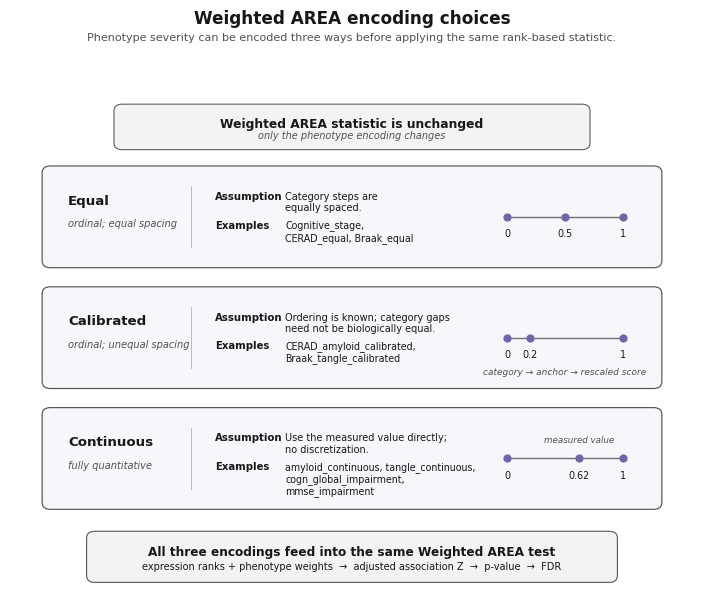

Python code for this plot:
#!/usr/bin/env python3
"""
make_weighted_area_encoding_comparison_publication.py
=====================================================

Publication-sized comparison of Equal, Calibrated, and Continuous phenotype
encodings used with the same Weighted AREA statistic.

Design targets
--------------
- full two-column journal width (~7.2 in), not slide dimensions
- vertical row layout to avoid very wide / cramped cards
- minimum ~7 pt body text at final size
- vector PDF/SVG plus 600-dpi PNG
- no overlapping labels or decorative arrow clutter

Outputs
-------
results/method_development/
    weighted_area_encoding_choices_publication.png
    weighted_area_encoding_choices_publication.pdf
    weighted_area_encoding_choices_publication.svg
"""

from __future__ import annotations

from pathlib import Path

import matplotlib
matplotlib.use("Agg")
import matplotlib.pyplot as plt
from matplotlib.patches import FancyBboxPatch


OUTDIR = Path("results/method_development")
OUTDIR.mkdir(parents=True, exist_ok=True)
BASENAME = OUTDIR / "weighted_area_encoding_choices_publication"

plt.rcParams.update({
    "font.family": "sans-serif",
    "font.sans-serif": ["Arial", "Helvetica", "DejaVu Sans"],
    "pdf.fonttype": 42,
    "ps.fonttype": 42,
    "svg.fonttype": "none",
})

TEXT = "#171717"
SUBTEXT = "#515151"
EDGE = "#555555"
LINE = "#707070"
DOT = "#7264A8"
PANEL_FILL = "#F8F5FB"
BAND_FILL = "#F2F3F5"
BOTTOM_FILL = "#F2F3F5"


def add_box(ax, x, y, w, h, fill, lw=0.85, radius=0.012):
    patch = FancyBboxPatch(
        (x, y), w, h,
        boxstyle=f"round,pad=0.008,rounding_size={radius}",
        facecolor=fill, edgecolor=EDGE, linewidth=lw, zorder=2,
    )
    ax.add_patch(patch)
    return patch


def label_value(ax, x, y, label, value, *, label_w=0.115, value_size=7.15):
    ax.text(
        x, y, label, ha="left", va="top",
        fontsize=7.3, fontweight="bold", color=TEXT, zorder=3,
    )
    ax.text(
        x + label_w, y, value, ha="left", va="top",
        fontsize=value_size, color=TEXT, linespacing=1.16, zorder=3,
    )


def draw_scale(ax, x0, x1, y, values, labels, *, annotation=None):
    ax.plot([x0, x1], [y, y], color=LINE, lw=1.0, zorder=3)
    for px, lab in zip(values, labels):
        ax.scatter([px], [y], s=24, color=DOT, zorder=4)
        ax.text(
            px, y - 0.020, lab, ha="center", va="top",
            fontsize=6.9, color=TEXT, zorder=4,
        )
    if annotation:
        ax.text(
            (x0 + x1) / 2, y - 0.052, annotation,
            ha="center", va="top", fontsize=6.5,
            fontstyle="italic", color=SUBTEXT, zorder=4,
        )


def add_encoding_row(
    ax, x, y, w, h, *, title, subtitle, assumption, examples,
    scale_mode,
):
    add_box(ax, x, y, w, h, PANEL_FILL)

    # Left: encoding class
    ax.text(
        x + 0.030, y + h * 0.68, title,
        ha="left", va="center", fontsize=9.6,
        fontweight="bold", color=TEXT, zorder=3,
    )
    ax.text(
        x + 0.030, y + h * 0.43, subtitle,
        ha="left", va="center", fontsize=7.1,
        fontstyle="italic", color=SUBTEXT, zorder=3,
    )

    # Vertical separator between label column and explanatory text.
    sep_x = x + w * 0.235
    ax.plot(
        [sep_x, sep_x], [y + h * 0.17, y + h * 0.83],
        color="#B8B8B8", lw=0.65, zorder=3,
    )

    # Middle: assumption and examples.
    text_x = x + w * 0.275
    label_value(
        ax, text_x, y + h * 0.78, "Assumption", assumption,
        label_w=w * 0.115, value_size=7.05,
    )
    label_value(
        ax, text_x, y + h * 0.47, "Examples", examples,
        label_w=w * 0.115, value_size=6.85,
    )

    # Right: simple quantitative schematic.
    sx0 = x + w * 0.755
    sx1 = x + w * 0.945
    sy = y + h * 0.50

    if scale_mode == "equal":
        vals = [sx0, (sx0 + sx1) / 2, sx1]
        draw_scale(ax, sx0, sx1, sy, vals, ["0", "0.5", "1"])
    elif scale_mode == "calibrated":
        vals = [sx0, sx0 + (sx1 - sx0) * 0.20, sx1]
        draw_scale(
            ax, sx0, sx1, sy, vals, ["0", "0.2", "1"],
            annotation="category → anchor → rescaled score",
        )
    elif scale_mode == "continuous":
        val = sx0 + (sx1 - sx0) * 0.62
        draw_scale(ax, sx0, sx1, sy, [sx0, val, sx1], ["0", "0.62", "1"])
        ax.text(
            val, sy + 0.026, "measured value",
            ha="center", va="bottom", fontsize=6.3,
            fontstyle="italic", color=SUBTEXT, zorder=4,
        )
    else:
        raise ValueError(f"Unknown scale_mode: {scale_mode}")


def main():
    fig, ax = plt.subplots(figsize=(7.2, 6.35))
    ax.set_xlim(0, 1)
    ax.set_ylim(0, 1)
    ax.axis("off")

    fig.text(
        0.5, 0.965, "Weighted AREA encoding choices",
        ha="center", va="top", fontsize=12.2,
        fontweight="bold", color=TEXT,
    )
    fig.text(
        0.5, 0.928,
        "Phenotype severity can be encoded three ways before applying the same rank-based statistic.",
        ha="center", va="top", fontsize=8.0, color=SUBTEXT,
    )

    # Small invariant-method band replaces the oversized top box.
    band = (0.16, 0.820, 0.68, 0.065)
    add_box(ax, *band, BAND_FILL, lw=0.75)
    ax.text(
        0.50, band[1] + band[3] * 0.60,
        "Weighted AREA statistic is unchanged",
        ha="center", va="center", fontsize=8.8,
        fontweight="bold", color=TEXT, zorder=3,
    )
    ax.text(
        0.50, band[1] + band[3] * 0.27,
        "only the phenotype encoding changes",
        ha="center", va="center", fontsize=7.0,
        fontstyle="italic", color=SUBTEXT, zorder=3,
    )

    # Three full-width rows. This is much more robust than three narrow columns
    # after journal down-scaling.
    row_x, row_w, row_h = 0.055, 0.89, 0.165
    y_equal, y_cal, y_cont = 0.610, 0.395, 0.180

    add_encoding_row(
        ax, row_x, y_equal, row_w, row_h,
        title="Equal",
        subtitle="ordinal; equal spacing",
        assumption="Category steps are\nequally spaced.",
        examples="Cognitive_stage,\nCERAD_equal, Braak_equal",
        scale_mode="equal",
    )
    add_encoding_row(
        ax, row_x, y_cal, row_w, row_h,
        title="Calibrated",
        subtitle="ordinal; unequal spacing",
        assumption="Ordering is known; category gaps\nneed not be biologically equal.",
        examples="CERAD_amyloid_calibrated,\nBraak_tangle_calibrated",
        scale_mode="calibrated",
    )
    add_encoding_row(
        ax, row_x, y_cont, row_w, row_h,
        title="Continuous",
        subtitle="fully quantitative",
        assumption="Use the measured value directly;\nno discretization.",
        examples="amyloid_continuous, tangle_continuous,\ncogn_global_impairment,\nmmse_impairment",
        scale_mode="continuous",
    )

    # Shared downstream statistic. Kept compact and aligned with the rows.
    bottom = (0.12, 0.050, 0.76, 0.075)
    add_box(ax, *bottom, BOTTOM_FILL, lw=0.80)
    ax.text(
        0.50, bottom[1] + bottom[3] * 0.63,
        "All three encodings feed into the same Weighted AREA test",
        ha="center", va="center", fontsize=8.7,
        fontweight="bold", color=TEXT, zorder=3,
    )
    ax.text(
        0.50, bottom[1] + bottom[3] * 0.28,
        "expression ranks + phenotype weights  →  adjusted association Z  →  p-value  →  FDR",
        ha="center", va="center", fontsize=7.0,
        color=TEXT, zorder=3,
    )

    fig.subplots_adjust(left=0.025, right=0.975, top=0.91, bottom=0.025)

    fig.savefig(BASENAME.with_suffix(".png"), dpi=600, bbox_inches="tight", facecolor="white")
    fig.savefig(BASENAME.with_suffix(".pdf"), bbox_inches="tight", facecolor="white")
    fig.savefig(BASENAME.with_suffix(".svg"), bbox_inches="tight", facecolor="white")
    plt.close(fig)

    for ext in (".png", ".pdf", ".svg"):
        print(f"Wrote: {BASENAME.with_suffix(ext)}")


if __name__ == "__main__":
    main()
